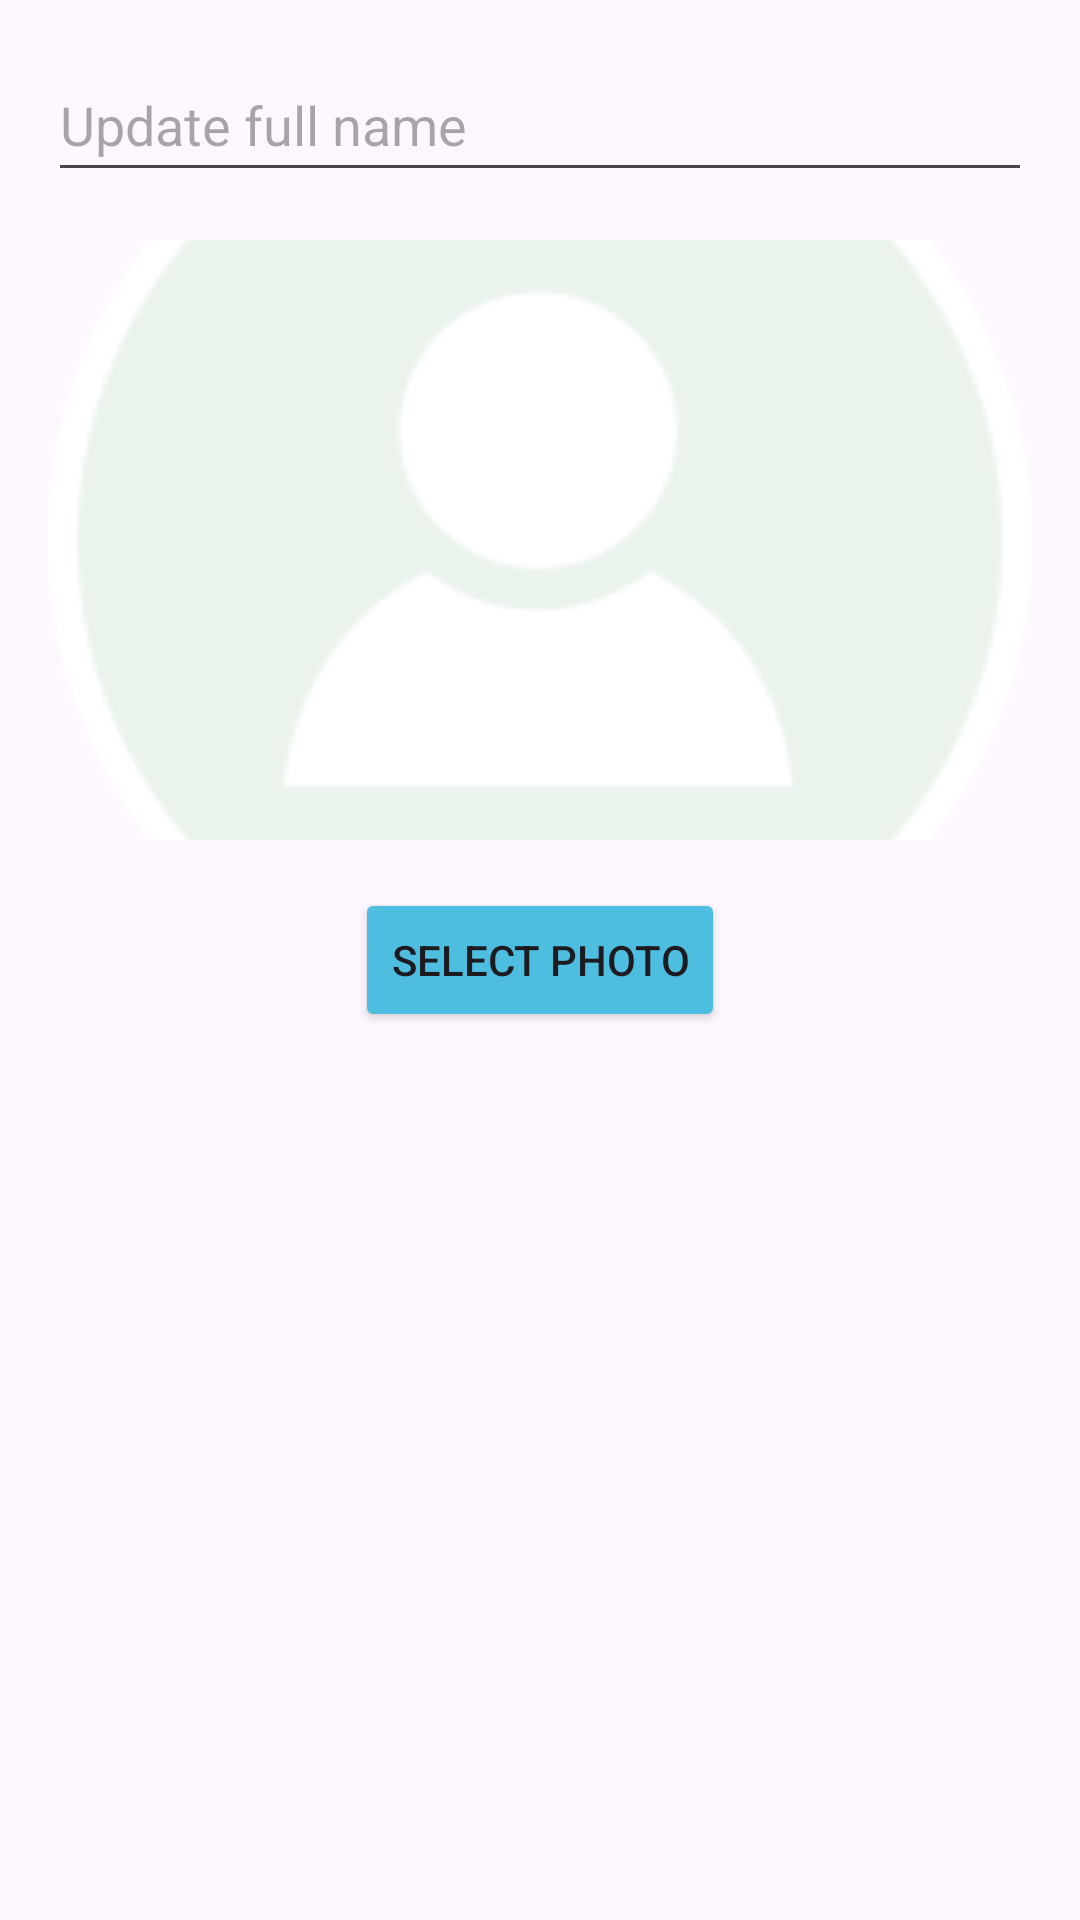

Produce the Android XML layout that renders to this screen, including the resource entries it uses.
<!-- AndroidManifest.xml: application theme Theme.Foodtruck -->
<!-- res/layout/fragment_edit_profile_dialog.xml -->
<?xml version="1.0" encoding="utf-8"?>
<ScrollView xmlns:android="http://schemas.android.com/apk/res/android"
    android:layout_width="match_parent"
    android:layout_height="wrap_content">

    <LinearLayout
        android:layout_width="match_parent"
        android:layout_height="wrap_content"
        android:orientation="vertical"
        android:padding="16dp">

        <EditText
            android:id="@+id/editTextProfileName"
            android:layout_width="match_parent"
            android:layout_height="wrap_content"
            android:hint="Update full name"
            android:inputType="text"
            android:minHeight="48dp" />

        <ImageView
            android:id="@+id/imageViewProfilePic"
            android:layout_width="match_parent"
            android:layout_height="200dp"
            android:layout_marginTop="16dp"
            android:scaleType="centerCrop"
            android:src="@drawable/profile_photo_placeholder" />

        <Button
            android:id="@+id/buttonSelectProfilePic"
            android:layout_width="wrap_content"
            android:layout_height="wrap_content"
            android:layout_gravity="center_horizontal"
            android:layout_marginTop="16dp"
            android:backgroundTint="#4dbde0"
            android:text="select photo"
            android:textColorLink="#4dbde0" />

    </LinearLayout>

</ScrollView>
<!-- resources referenced by this layout -->
<resources>
  <!-- drawable profile_photo_placeholder: png bitmap (drawable, 5904 bytes) -->
  <style name="Theme.Foodtruck" parent="Base.Theme.Foodtruck" />
  <style name="Base.Theme.Foodtruck" parent="Theme.Material3.DayNight.NoActionBar">
          
           <item name="colorPrimary">@color/my_light_primary</item>
      </style>
  <color name="my_light_primary">#32B768</color>
</resources>
